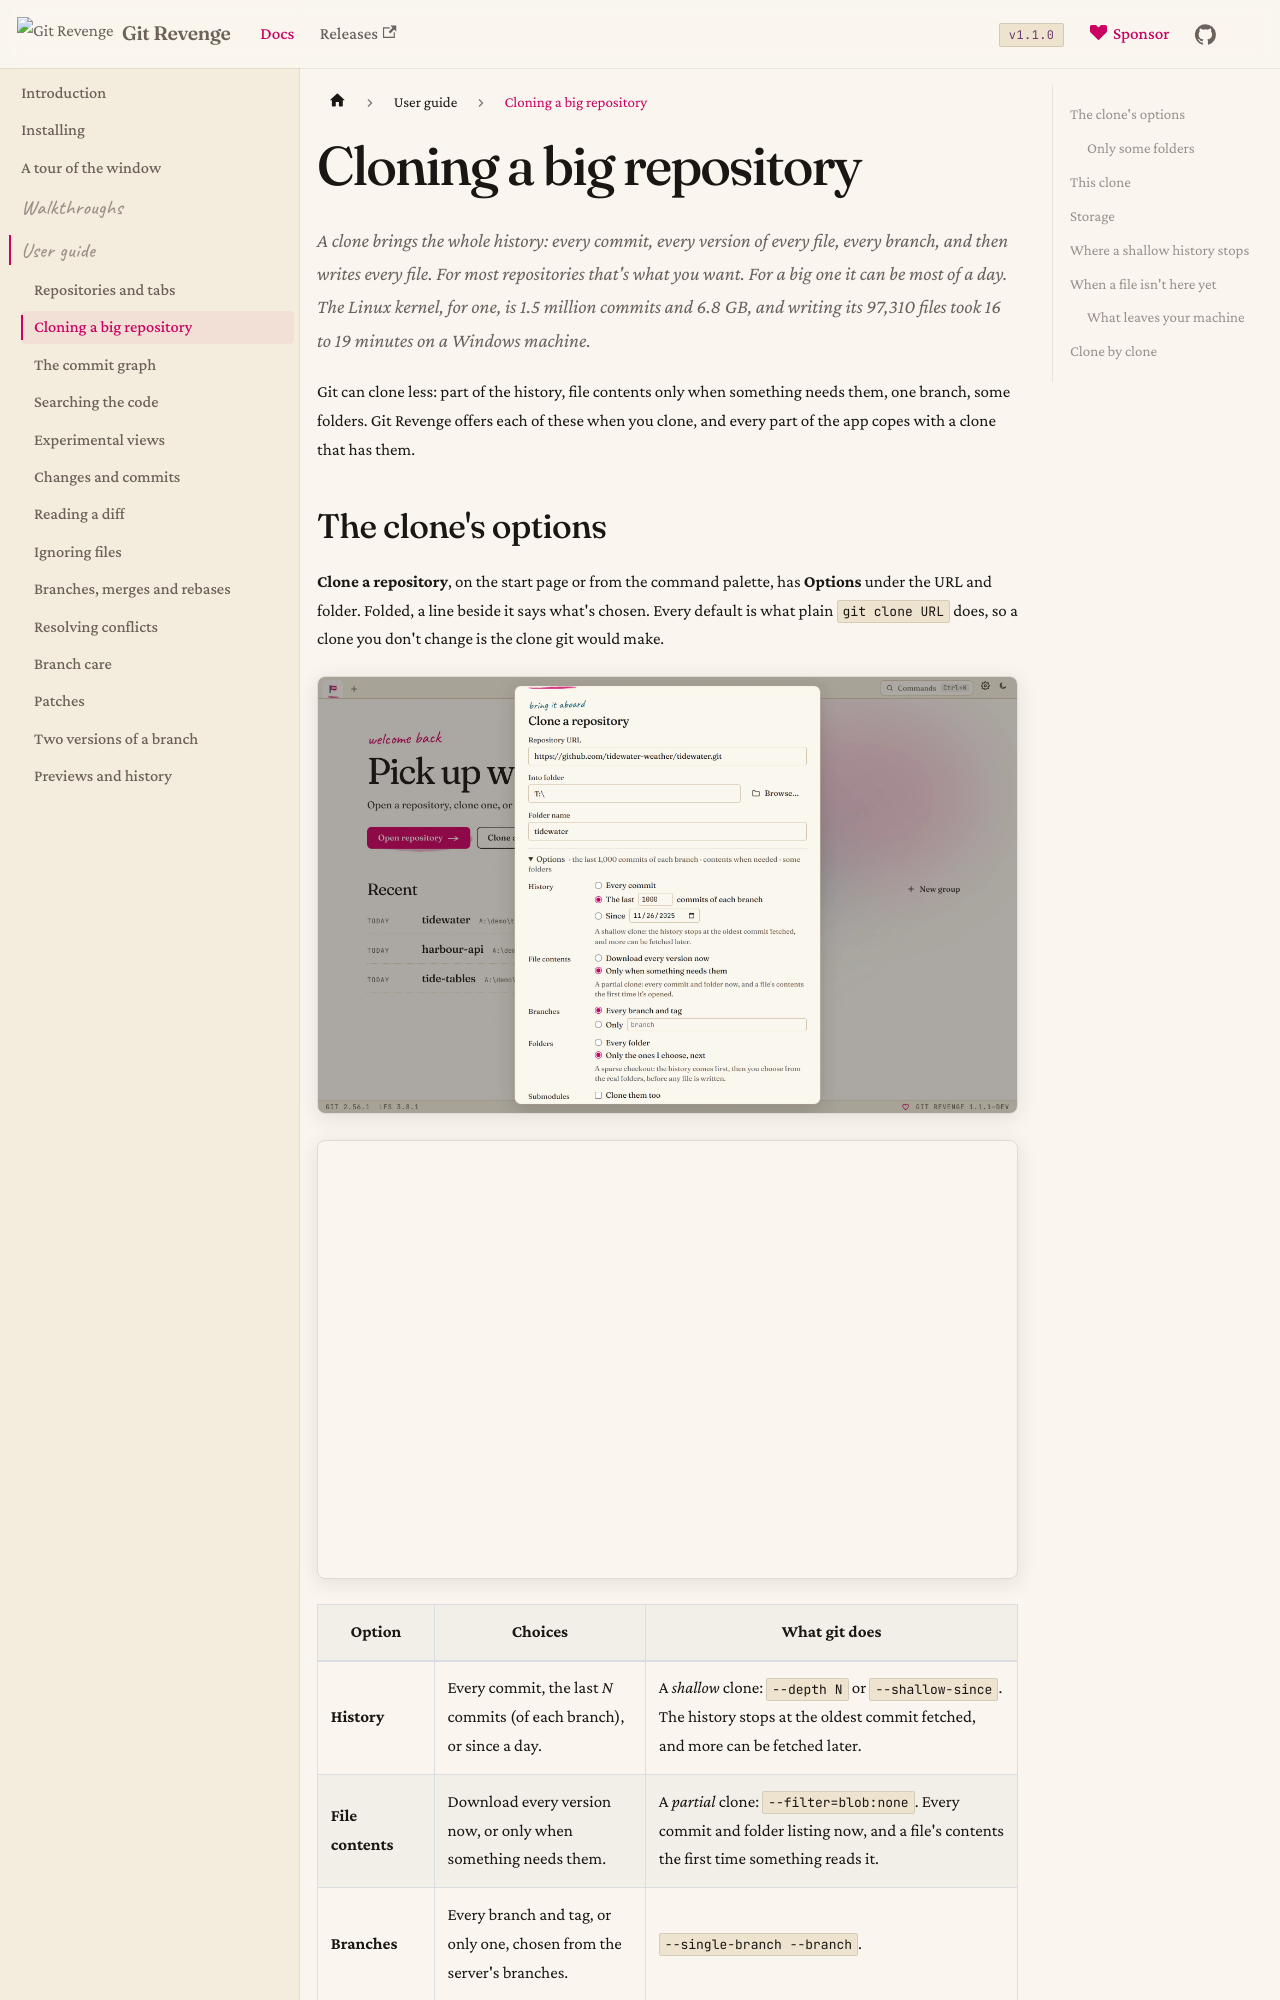

repository: Git-Revenge/GitRevenge · page: docs/guide/big-repositories.html · generator: docusaurus

# Cloning a big repository

A clone brings the whole history: every commit, every version of every file, every branch, and then writes every file. For most repositories that's what you want. For a big one it can be most of a day. The Linux kernel, for one, is 1.5 million commits and 6.8 GB, and writing its 97,310 files took 16 to 19 minutes on a Windows machine.

Git can clone less: part of the history, file contents only when something needs them, one branch, some folders. Git Revenge offers each of these when you clone, and every part of the app copes with a clone that has them.
